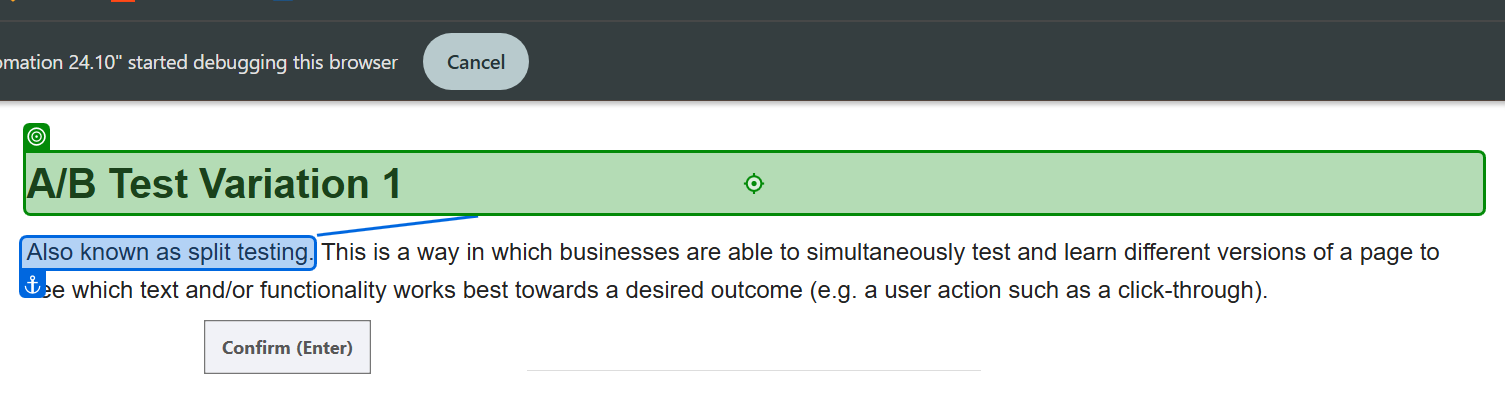
Workflow: Main

Step 1: Label 'A/B Test Variation 1' on the heading in window 'The Internet' (chrome.exe)
